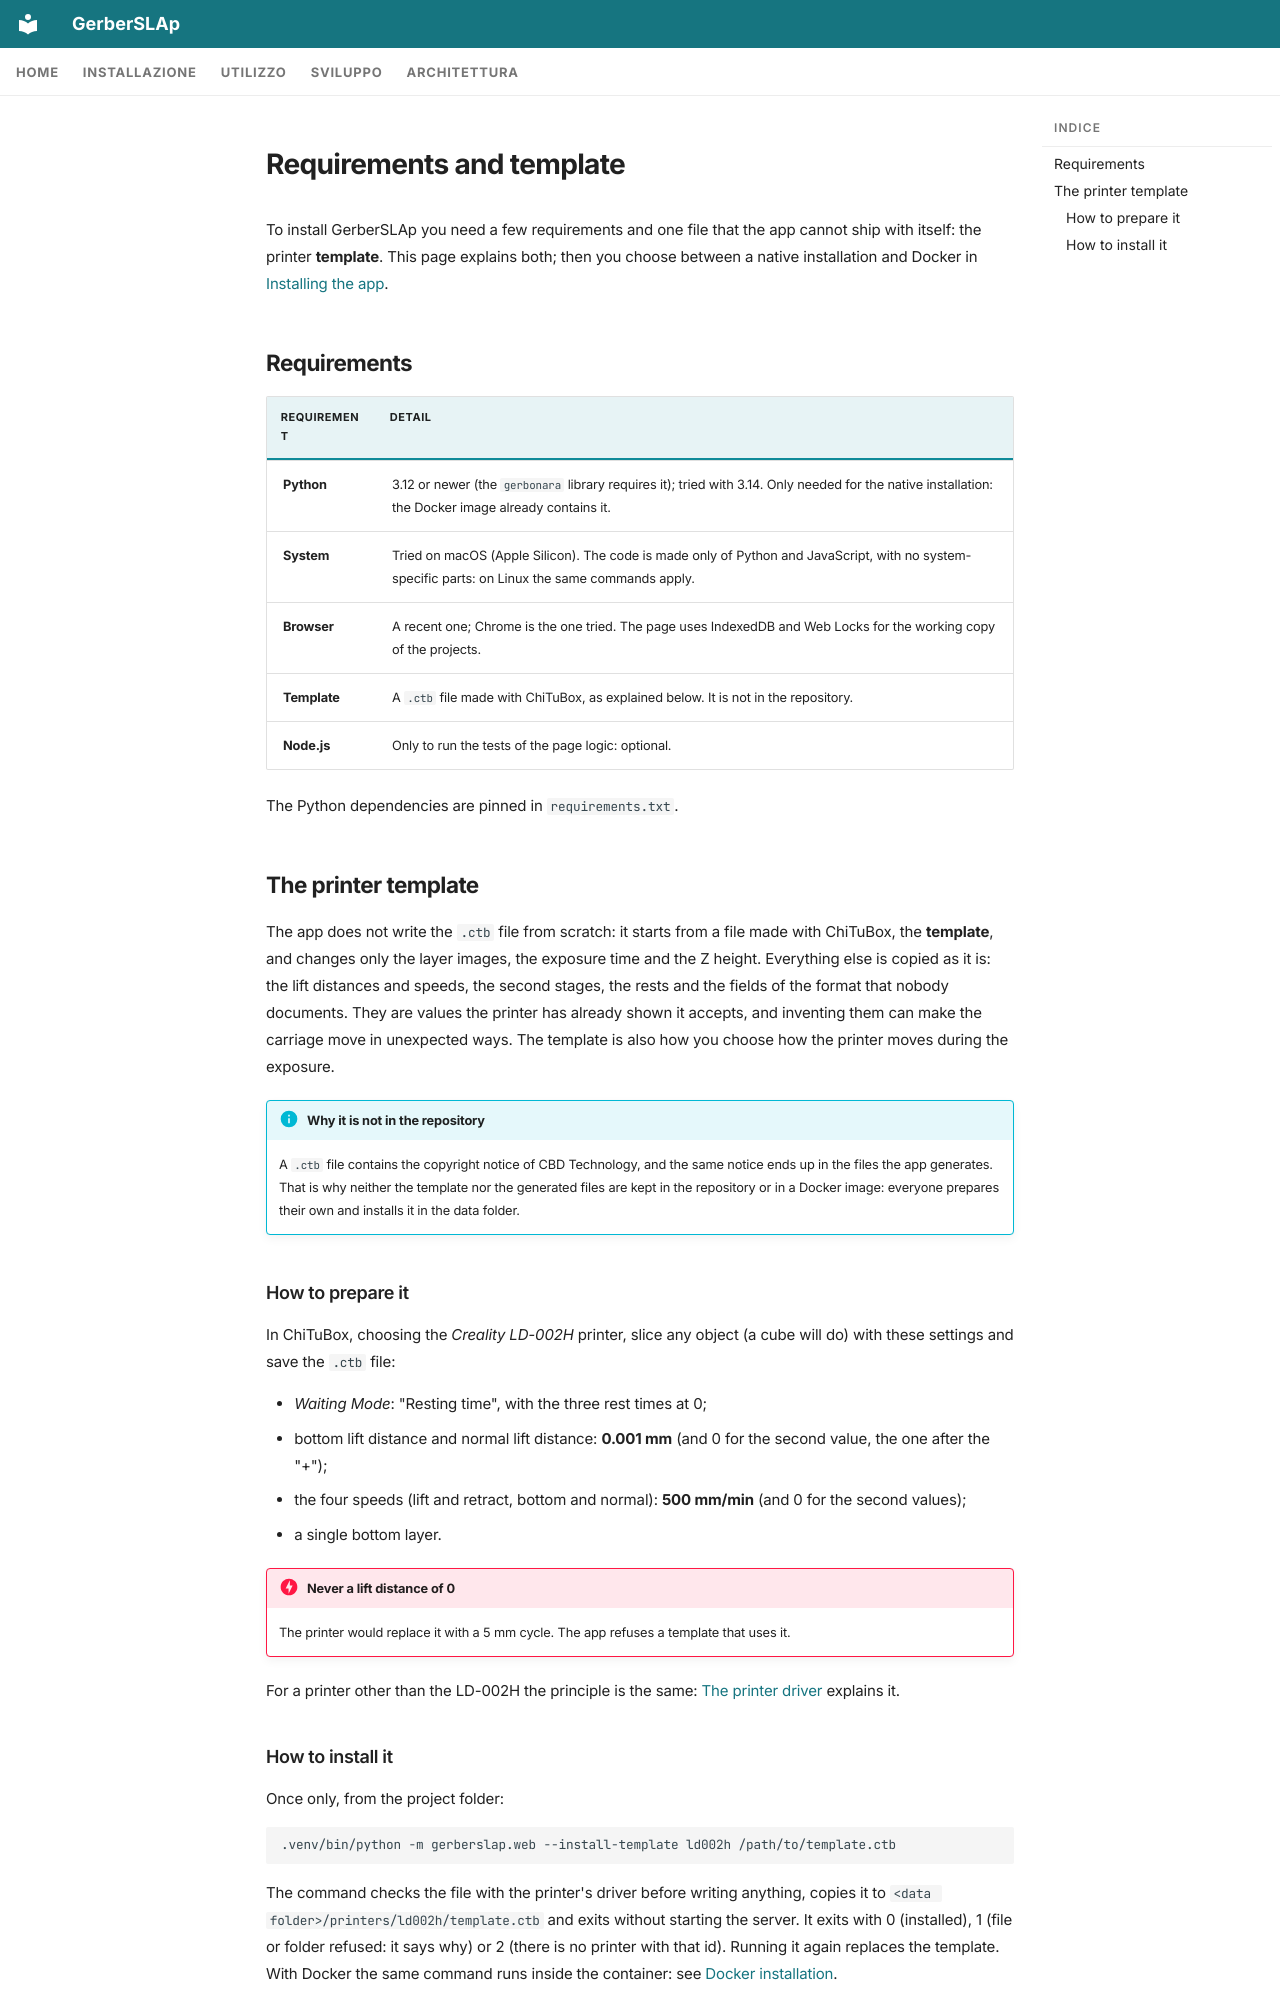

repository: shad0w82/GerberSLAp · page: en/installation/requirements/index.html · generator: mkdocs

---
icon: material/clipboard-check-outline
---

# Requirements and template

To install GerberSLAp you need a few requirements and one file that the app cannot ship with itself: the printer **template**. This page explains both; then you choose between a native installation and Docker in [Installing the app](install.md).

## Requirements

| Requirement | Detail |
|---|---|
| **Python** | 3.12 or newer (the `gerbonara` library requires it); tried with 3.14. Only needed for the native installation: the Docker image already contains it. |
| **System** | Tried on macOS (Apple Silicon). The code is made only of Python and JavaScript, with no system-specific parts: on Linux the same commands apply. |
| **Browser** | A recent one; Chrome is the one tried. The page uses IndexedDB and Web Locks for the working copy of the projects. |
| **Template** | A `.ctb` file made with ChiTuBox, as explained below. It is not in the repository. |
| **Node.js** | Only to run the tests of the page logic: optional. |

The Python dependencies are pinned in `requirements.txt`.

## The printer template

The app does not write the `.ctb` file from scratch: it starts from a file made with ChiTuBox, the **template**, and changes only the layer images, the exposure time and the Z height. Everything else is copied as it is: the lift distances and speeds, the second stages, the rests and the fields of the format that nobody documents. They are values the printer has already shown it accepts, and inventing them can make the carriage move in unexpected ways. The template is also how you choose how the printer moves during the exposure.

!!! info "Why it is not in the repository"
    A `.ctb` file contains the copyright notice of CBD Technology, and the same notice ends up in the files the app generates. That is why neither the template nor the generated files are kept in the repository or in a Docker image: everyone prepares their own and installs it in the data folder.
